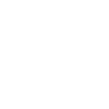
t = 0.00 s
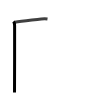
t = 1.75 s
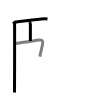
t = 3.50 s
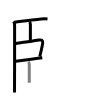
t = 5.50 s
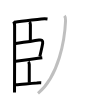
t = 7.25 s
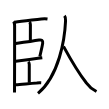
t = 9.00 s

The animated SVG that drew these frames (rendered in a browser with its animation timeline set to each time). Animation: 9 SMIL elements (animate=9); one cycle of 9.00 s.

<svg width="109px" height="109px" viewBox="0 0 px 109px" xmlns="http://www.w3.org/2000/svg" xmlns:xlink="http://www.w3.org/1999/xlink" xml:space="preserve" version="1.1"  baseProfile="full">
<path d="M13.41,21.44c1.14,1.14,1.21,2.56,1.21,4.21c0,0.84,0,61.65-0.11,66.86" style="fill:none;stroke:black;stroke-width:3;opacity:0">
  <animate attributeType="CSS" attributeName="opacity" from="0" to="1" begin="0s" dur="1s" repeatCount="Indefinite" fill="freeze" />
</path>
<path d="M14.74,22.26c7.63-1.26,17.63-2.14,26.51-3.23c2.07-0.25,4.5-0.28,6.25-0.02" style="fill:none;stroke:black;stroke-width:3;opacity:0">
  <animate attributeType="CSS" attributeName="opacity" from="0" to="1" begin="1s" dur="1s" repeatCount="Indefinite" fill="freeze" />
</path>
<path d="M29.44,21.85c0.86,0.86,0.96,2.02,0.96,2.96c0,3.82-0.04,10.32-0.04,16.19" style="fill:none;stroke:black;stroke-width:3;opacity:0">
  <animate attributeType="CSS" attributeName="opacity" from="0" to="1" begin="2s" dur="1s" repeatCount="Indefinite" fill="freeze" />
</path>
<path d="M15.7,43.5c9.05-1.3,17.44-2.51,23.3-3.5c2.58-0.44,4.1,0.37,3.66,3.37c-0.6,4.06-2.03,9.12-2.84,13.28" style="fill:none;stroke:black;stroke-width:3;opacity:0">
  <animate attributeType="CSS" attributeName="opacity" from="0" to="1" begin="3s" dur="1s" repeatCount="Indefinite" fill="freeze" />
</path>
<path d="M15.74,61.23c3.65-0.49,15.04-1.97,22.27-2.92c1.72-0.23,3.2-0.42,4.29-0.57" style="fill:none;stroke:black;stroke-width:3;opacity:0">
  <animate attributeType="CSS" attributeName="opacity" from="0" to="1" begin="4s" dur="1s" repeatCount="Indefinite" fill="freeze" />
</path>
<path d="M28.31,61.78c0.71,0.71,0.97,1.72,0.97,2.71c0,3.02-0.02,12.77-0.02,18.14" style="fill:none;stroke:black;stroke-width:3;opacity:0">
  <animate attributeType="CSS" attributeName="opacity" from="0" to="1" begin="5s" dur="1s" repeatCount="Indefinite" fill="freeze" />
</path>
<path d="M15.74,84.7c5.26-0.33,12.93-1.12,21.02-1.72c1.48-0.16,2.96-0.2,4.45-0.11" style="fill:none;stroke:black;stroke-width:3;opacity:0">
  <animate attributeType="CSS" attributeName="opacity" from="0" to="1" begin="6s" dur="1s" repeatCount="Indefinite" fill="freeze" />
</path>
<path d="M64.47,15.75c1.03,1.25,1.21,2.38,1.1,4.97C64.75,39.5,59,75.88,38,93.33" style="fill:none;stroke:black;stroke-width:3;opacity:0">
  <animate attributeType="CSS" attributeName="opacity" from="0" to="1" begin="7s" dur="1s" repeatCount="Indefinite" fill="freeze" />
</path>
<path d="M63.5,46.38C68.75,56,78.21,72.61,86.07,82.54c2.78,3.81,6.26,6.79,10.43,8.96" style="fill:none;stroke:black;stroke-width:3;opacity:0">
  <animate attributeType="CSS" attributeName="opacity" from="0" to="1" begin="8s" dur="1s" repeatCount="Indefinite" fill="freeze" />
</path>
</svg>
